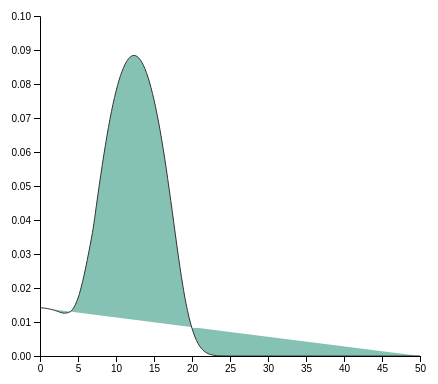
D3 v4 page, settled after 360 driven frames (6 s of simulated time); the page loaded 1 data file(s).


// ── main.js

//d3.tsv("observations.tsv").then(function(data) {
    //console.log(data[0]['Participant_Id'], data[0]["Height (cm) [EUPATH_0010075]"]);
//});

// set the dimensions and margins of the graph
var margin = {top: 30, right: 30, bottom: 30, left: 50},
    width = 460 - margin.left - margin.right,
    height = 400 - margin.top - margin.bottom;

// append the svg object to the body of the page
var svg = d3.select("#my_dataviz")
  .append("svg")
    .attr("width", width + margin.left + margin.right)
    .attr("height", height + margin.top + margin.bottom)
  .append("g")
    .attr("transform",
          "translate(" + margin.left + "," + margin.top + ")");

// get the data 
d3.csv("observations.csv", function(data) {

  // add the x Axis
  var x = d3.scaleLinear()
            .domain([0, 50])
            .range([0, width]);
  svg.append("g")
      .attr("transform", "translate(0," + height + ")")
      .call(d3.axisBottom(x));

  // add the y Axis
  var y = d3.scaleLinear()
            .range([height, 0])
            .domain([0, 0.1]);
  svg.append("g")
      .call(d3.axisLeft(y));

  // Compute kernel density estimation
  var kde = kernelDensityEstimator(kernelEpanechnikov(7), x.ticks(200))
  var density =  kde( data.map(function(d){  return d['Hemoglobin (g/dL) [EUPATH_0000047]']; }) )

  // Plot the area
  svg.append("path")
      .attr("class", "mypath")
      .datum(density)
      .attr("fill", "#69b3a2")
      .attr("opacity", ".8")
      .attr("stroke", "#000")
      .attr("stroke-width", 1)
      .attr("stroke-linejoin", "round")
      .attr("d",  d3.line()
        .curve(d3.curveBasis)
          .x(function(d) { console.log(d[0], "d0"); return x(d[0]); })
          .y(function(d) { console.log(d[1], "d1"); return y(d[1]); })
      );

});


// Function to compute density
function kernelDensityEstimator(kernel, X) {
  return function(V) {
    return X.map(function(x) {
      return [x, d3.mean(V, function(v) { return kernel(x - v); })];
    });
  };
}
function kernelEpanechnikov(k) {
  return function(v) {
    return Math.abs(v /= k) <= 1 ? 0.75 * (1 - v * v) / k : 0;
  };
}

### data: observations.csv
Observation_Id, Participant_Id, Household_Id, Abdominal pain [HP_0002027], Abdominal pain duration (days) [EUPATH_0…, Admitting hospital [EUPATH_0000318], Age at visit (years) [EUPATH_0000113], Anorexia [SYMP_0000523], Anorexia duration (days) [EUPATH_0000155…, Asexual Plasmodium parasite density, by …, Asexual Plasmodium parasites present, by…, Basis of complicated diagnosis [EUPATH_0…, Complicated malaria [EUPATH_0000040], Cough [SYMP_0000614], Cough duration (days) [EUPATH_0000156], Days since enrollment [EUPATH_0000191], Diagnosis at hospitalization [EUPATH_000…, Diarrhea [DOID_13250], Diarrhea duration (days) [EUPATH_0000157…, Fatigue [SYMP_0019177], Fatigue duration (days) [EUPATH_0000158], Febrile [EUPATH_0000097], Fever, subjective duration (days) [EUPAT…, Headache [HP_0002315]
100120549, 1001, HH216001613, No, 0.0, , 38.43, No, 0.0, 0.0, Negative, , , No, 0.0, 1705, , No, 0.0, No, 0.0, No, 0.0, No
100220031, 1002, HH216001613, No, 0.0, , 10.56, No, 0.0, 0.0, Negative, , , No, 0.0, 1187, , No, 0.0, No, 0.0, No, 0.0, No
100320611, 1003, HH216001613, No, 0.0, , 9.31, No, 0.0, , , , , No, 0.0, 1767, , No, 0.0, No, 0.0, No, 0.0, No
100420549, 1004, HH216001613, No, 0.0, , 6.33, No, 0.0, 0.0, Negative, , , No, 0.0, 1705, , No, 0.0, No, 0.0, No, 0.0, No
100520468, 1005, HH217001002, No, 0.0, , 32.61, No, 0.0, 0.0, Negative, , , No, 0.0, 1624, , No, 0.0, No, 0.0, No, 0.0, No
100619876, 1006, HH217001002, No, 0.0, , 10.96, No, 0.0, , , , , Yes, 2.0, 1032, , No, 0.0, No, 0.0, No, 0.0, No
100720562, 1007, HH217001002, No, 0.0, , 9.37, No, 0.0, 0.0, Negative, , , No, 0.0, 1718, , No, 0.0, No, 0.0, No, 0.0, No
100820585, 1008, HH216001607, No, 0.0, , 38.93, No, 0.0, 0.0, Negative, , , No, 0.0, 1741, , No, 0.0, No, 0.0, No, 0.0, No
100918940, 1009, HH216001607, No, 0.0, , 7.41, No, 0.0, 0.0, Negative, , , Yes, 3.0, 96.0, , No, 0.0, No, 0.0, Yes, 2.0, No
101018947, 1010, HH216001607, No, 0.0, , 7.45, No, 0.0, 0.0, Negative, , , Yes, 1.0, 103.0, , No, 0.0, No, 0.0, Yes, 1.0, Yes
101120588, 1011, HH216001607, No, 0.0, , 9.13, No, 0.0, , , , , No, 0.0, 1744, , No, 0.0, No, 0.0, No, 0.0, No
101218933, 1012, HH216001607, No, 0.0, , 7.39, No, 0.0, 0.0, Negative, , , No, 0.0, 88.0, , No, 0.0, No, 0.0, No, 0.0, No
101318933, 1013, HH216001607, No, 0.0, , 7.39, No, 0.0, 0.0, Negative, , , No, 0.0, 88.0, , No, 0.0, No, 0.0, No, 0.0, No
101420605, 1014, HH214000619, No, 0.0, , 39.99, No, 0.0, 0.0, Negative, , , No, 0.0, 1760, , No, 0.0, No, 0.0, No, 0.0, No
101519759, 1015, HH214000619, No, 0.0, , 6.54, No, 0.0, 0.0, Negative, , , No, 0.0, 914.0, , No, 0.0, No, 0.0, No, 0.0, No
101620616, 1016, HH214000507, No, 0.0, , 67.51, No, 0.0, , , , , Yes, 4.0, 1771, , No, 0.0, No, 0.0, No, 0.0, No
101720553, 1017, HH214000507, No, 0.0, , 8.79, No, 0.0, 0.0, Negative, , , No, 0.0, 1708, , No, 0.0, No, 0.0, No, 0.0, No
101820572, 1018, HH221002517, No, 0.0, , 44.13, No, 0.0, 0.0, Negative, , , No, 0.0, 1727, , No, 0.0, No, 0.0, No, 0.0, No
101920333, 1019, HH221002517, No, 0.0, , 11.39, No, 0.0, 0.0, Negative, , , Yes, 2.0, 1488, , No, 0.0, No, 0.0, Yes, 2.0, No
102019849, 1020, HH221002517, No, 0.0, , 10.81, No, 0.0, 0.0, Negative, , , No, 0.0, 1004, , No, 0.0, No, 0.0, No, 0.0, No
102120549, 1021, HH221002517, No, 0.0, , 9.08, No, 0.0, 0.0, Negative, , , No, 0.0, 1704, , No, 0.0, No, 0.0, No, 0.0, No
102220562, 1022, HH214000603, No, 0.0, , 42.17, No, 0.0, 0.0, Negative, , , No, 0.0, 1717, , No, 0.0, No, 0.0, No, 0.0, No
102320030, 1023, HH214000603, No, 0.0, , 10.79, No, 0.0, 0.0, Negative, , , No, 0.0, 1185, , No, 0.0, No, 0.0, No, 0.0, No
102419314, 1024, HH217000304, No, 0.0, , 40.45, No, 0.0, , , , , No, 0.0, 467.0, , No, 0.0, No, 0.0, No, 0.0, No
102519302, 1025, HH217000304, No, 0.0, , 9.4, No, 0.0, 0.0, Negative, , , No, 0.0, 455.0, , No, 0.0, No, 0.0, No, 0.0, No
102619026, 1026, HH217000304, No, 0.0, , 6.64, No, 0.0, 0.0, Negative, , , No, 0.0, 179.0, , No, 0.0, No, 0.0, No, 0.0, No
102720563, 1027, HH210000808, No, 0.0, , 41.82, No, 0.0, 0.0, Negative, , , No, 0.0, 1716, , No, 0.0, No, 0.0, No, 0.0, No
102819640, 1028, HH210000808, Yes, 2.0, , 10.92, No, 0.0, , , , , No, 0.0, 793.0, , Yes, 2.0, No, 0.0, No, 0.0, No
102920599, 1029, HH210018202, No, 0.0, , 54.98, No, 0.0, , , , , Yes, 3.0, 1752, , No, 0.0, No, 0.0, No, 0.0, No
103020556, 1030, HH210018202, No, 0.0, , 8.74, No, 0.0, 0.0, Negative, , , No, 0.0, 1709, , No, 0.0, No, 0.0, No, 0.0, No
103120565, 1031, HH209009901, No, 0.0, , 36.35, No, 0.0, , , , , Yes, 2.0, 1718, , No, 0.0, No, 0.0, No, 0.0, No
103219578, 1032, HH209009901, No, 0.0, , 10.95, No, 0.0, 0.0, Negative, , , No, 0.0, 731.0, , No, 0.0, No, 0.0, No, 0.0, No
103320550, 1033, HH209009901, No, 0.0, , 6.9, No, 0.0, 0.0, Negative, , , No, 0.0, 1703, , No, 0.0, No, 0.0, No, 0.0, No
103418918, 1034, HH221002517, No, 0.0, , 2.52, No, 0.0, 28000, Positive, , No, Yes, 2.0, 71.0, , No, 0.0, No, 0.0, Yes, 2.0, Yes
103520553, 1035, HH209008801, No, 0.0, , 32.39, No, 0.0, 0.0, Negative, , , No, 0.0, 1706, , No, 0.0, No, 0.0, No, 0.0, No
103619219, 1036, HH209008801, No, 0.0, , 10.78, No, 0.0, 0.0, Negative, , , No, 0.0, 372.0, , No, 0.0, No, 0.0, No, 0.0, No
103720548, 1037, HH209008801, No, 0.0, , 9.53, No, 0.0, 0.0, Negative, , , No, 0.0, 1701, , No, 0.0, No, 0.0, No, 0.0, No
103820548, 1038, HH209008801, No, 0.0, , 8.01, No, 0.0, 0.0, Negative, , , No, 0.0, 1701, , No, 0.0, No, 0.0, No, 0.0, No
103920553, 1039, HH209005401, No, 0.0, , 32.84, No, 0.0, 0.0, Negative, , , No, 0.0, 1706, , No, 0.0, No, 0.0, No, 0.0, No
104020553, 1040, HH209005401, No, 0.0, , 8.34, No, 0.0, 0.0, Negative, , , No, 0.0, 1706, , No, 0.0, No, 0.0, No, 0.0, No
104120553, 1041, HH209005401, No, 0.0, , 6.41, No, 0.0, 0.0, Negative, , , No, 0.0, 1706, , No, 0.0, No, 0.0, No, 0.0, No
104220573, 1042, HH218003807, No, 0.0, , 55.91, No, 0.0, 0.0, Negative, , , No, 0.0, 1725, , No, 0.0, No, 0.0, No, 0.0, No
104320214, 1043, HH218003807, No, 0.0, , 10.99, No, 0.0, 0.0, Negative, , , No, 0.0, 1366, , No, 0.0, No, 0.0, No, 0.0, No
104420573, 1044, HH207009501, No, 0.0, , 63.39, No, 0.0, , , , , No, 0.0, 1725, , No, 0.0, No, 0.0, No, 0.0, No
… [head cut at 6 KiB]